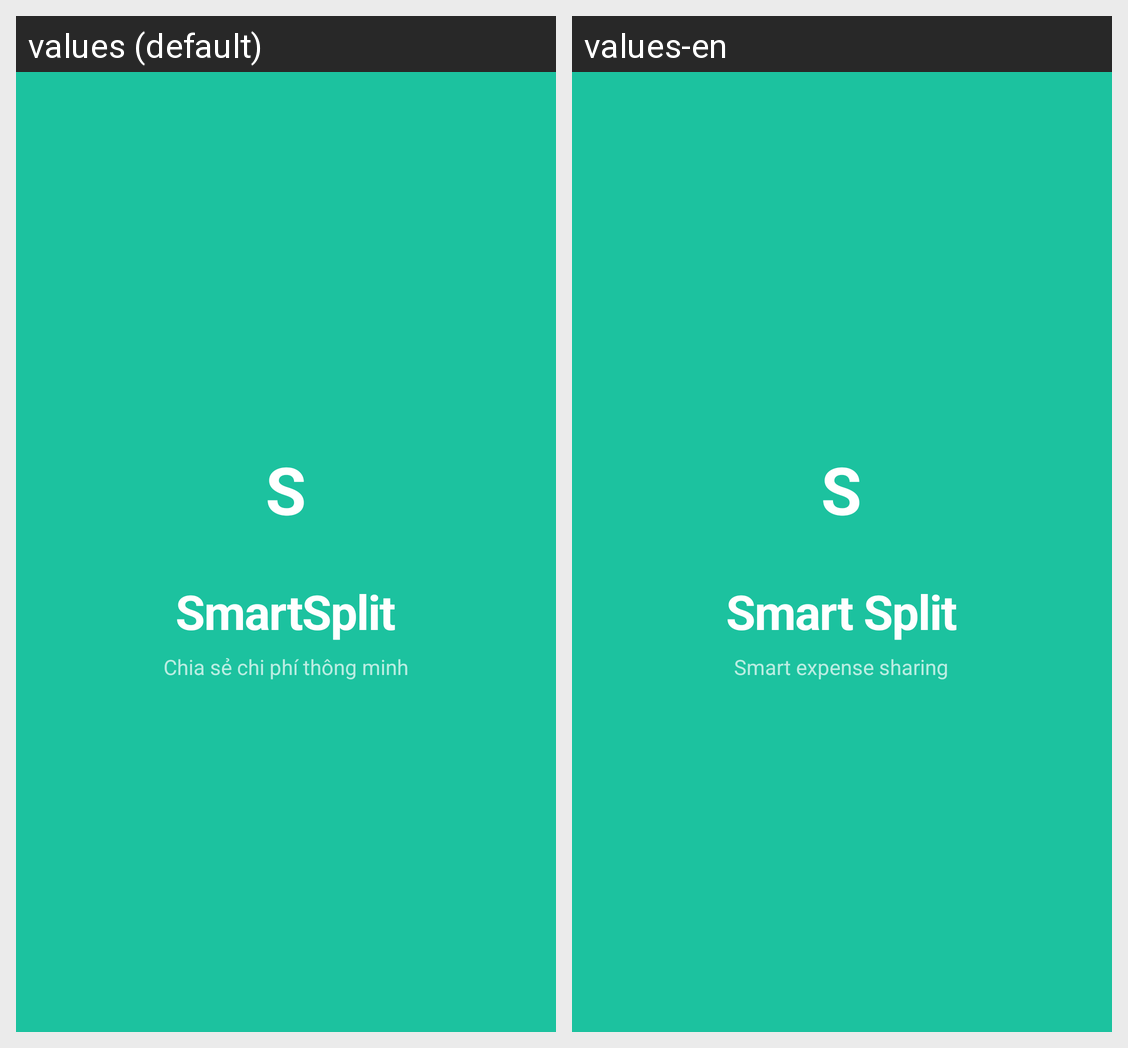

The Android screen above is rendered under two locales of the same app. Produce the string resources it draws, with the default and per-locale values.
Android screen res/layout/activity_main.xml rendered under 2 locales, left to right: values (default), values-en. Device: Nexus 5 (rendered at 1080×1920; each locale shown at half size, 540×960, under a caption strip naming it); theme Theme.SmartSplit.Splash.
Strings drawn on this screen, with the default value and each locale's value (text and hints the layout hard-codes, and strings that could not be matched under every locale, appear in the picture but are not listed):

default_logo_initial
  values: S
  values-en: S

app_name
  values: SmartSplit
  values-en: Smart Split

splash_slogan
  values: Chia sẻ chi phí thông minh
  values-en: Smart expense sharing
